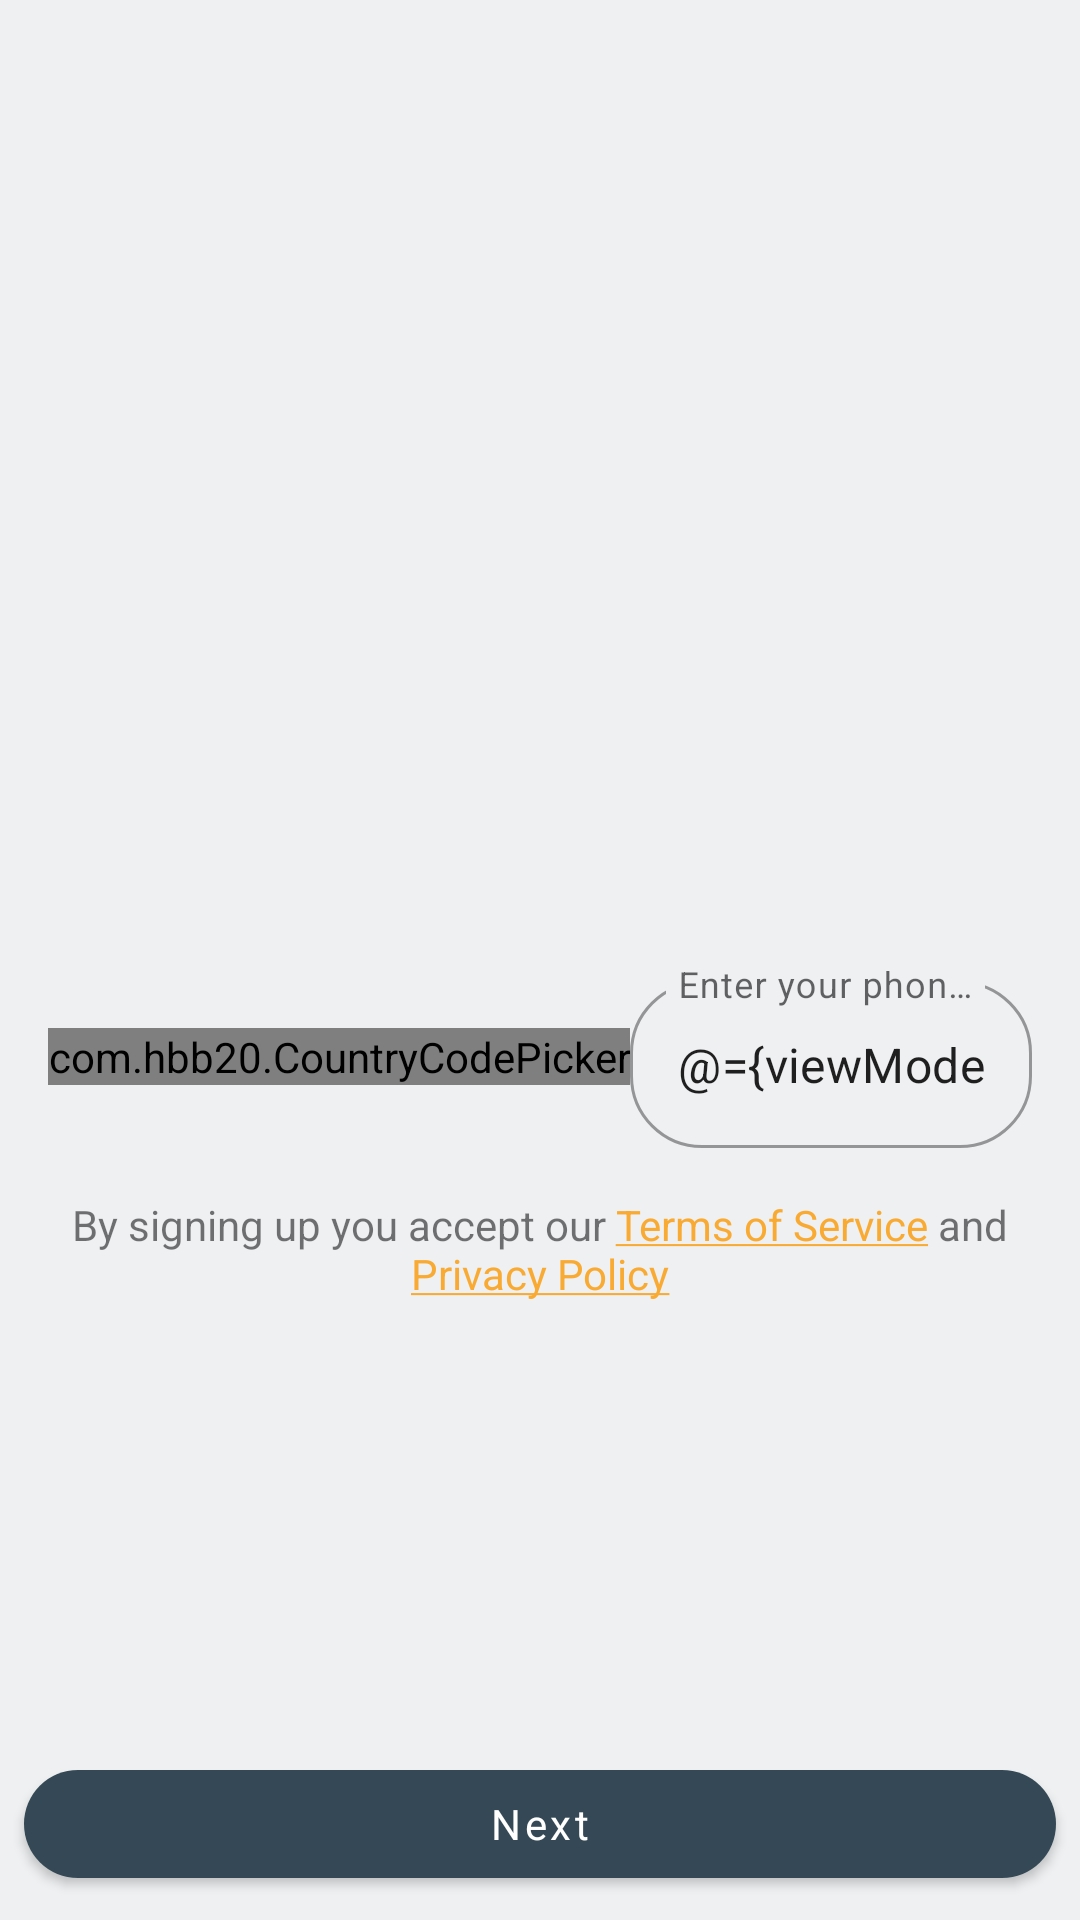

This screen was rendered from an Android layout file. Write that file and the resources it references.
<!-- AndroidManifest.xml: application theme Theme.Konum.DayNight -->
<!-- res/layout/fragment_phone_number.xml -->
<?xml version="1.0" encoding="utf-8"?>
<layout xmlns:android="http://schemas.android.com/apk/res/android"
    xmlns:app="http://schemas.android.com/apk/res-auto"
    >

  <data>
    <import type="android.view.View" />

    <variable
        name="viewModel"
        type="com.tuga.konum.view.ui.signup.phone.PhoneNumberViewModel"
        />
  </data>

  <androidx.constraintlayout.widget.ConstraintLayout
      android:layout_width="match_parent"
      android:layout_height="match_parent"
      >

    <LinearLayout
        android:layout_width="match_parent"
        android:layout_height="wrap_content"
        android:layout_margin="16dp"
        android:gravity="center_vertical"
        android:orientation="horizontal"
        app:layout_constraintBottom_toTopOf="@+id/legalDescription"
        >

      <com.hbb20.CountryCodePicker
          android:id="@+id/ccp"
          android:layout_width="wrap_content"
          android:layout_height="wrap_content"
          app:ccpDialog_showPhoneCode="true"
          app:ccp_defaultNameCode="TR"
          app:ccp_showFullName="true"
          app:ccp_showNameCode="false"
          app:ccp_showPhoneCode="false"
          app:layout_constraintBottom_toTopOf="@id/edtPhoneNumber"
          />

      <com.google.android.material.textfield.TextInputLayout
          style="@style/Widget.MaterialComponents.TextInputLayout.OutlinedBox"
          android:layout_width="match_parent"
          android:layout_height="wrap_content"
          >
        <com.google.android.material.textfield.TextInputEditText
            android:id="@+id/edtPhoneNumber"
            android:layout_width="match_parent"
            android:layout_height="wrap_content"
            android:digits="0123456789+"
            android:hint="@string/enter_your_phone_number"
            android:importantForAutofill="no"
            android:inputType="phone"
            android:maxLength="15"
            android:selectAllOnFocus="true"
            android:singleLine="true"
            android:text="@={viewModel.phoneNumber}"
            />

      </com.google.android.material.textfield.TextInputLayout>

    </LinearLayout>

    <TextView
        android:id="@+id/legalDescription"
        android:layout_width="match_parent"
        android:layout_height="wrap_content"
        android:layout_marginLeft="16dp"
        android:layout_marginRight="16dp"
        android:layout_marginBottom="150dp"
        android:text="@string/terms_and_policy"
        android:textAlignment="center"
        app:layout_constraintBottom_toTopOf="@+id/btnNext"
        />

    <com.google.android.material.button.MaterialButton
        android:id="@+id/btnNext"
        style="@style/signupExtendedButton"
        android:layout_width="match_parent"
        android:layout_height="wrap_content"
        android:enabled="@{viewModel.isPhoneCorrect()}"
        android:onClick="@{() -> viewModel.phoneNextOnClick()}"
        android:text="@string/next"
        app:layout_constraintBottom_toBottomOf="parent"
        app:layout_constraintEnd_toEndOf="parent"
        app:layout_constraintStart_toStartOf="parent"
        />
  </androidx.constraintlayout.widget.ConstraintLayout>

</layout>
<!-- resources referenced by this layout -->
<resources>
  <string name="enter_your_phone_number">Enter your phone number</string>
  <string name="next">Next</string>
  <string name="terms_and_policy">
      By signing up you accept our
      <a href="http://tuga.com.tr/yonetici-gizlilik-sozlesmesi.html">Terms of Service</a>
      and
      <a href="http://tuga.com.tr/yonetici-gizlilik-sozlesmesi.html">Privacy Policy</a>
    </string>
  <style name="signupExtendedButton">
      <item name="android:layout_margin">8dp</item>
    </style>
  <style name="Theme.Konum.DayNight" parent="Theme.Konum" />
  <color name="konum_blue_700">#344955</color>
  <color name="konum_blue_800">#232f34</color>
  <color name="konum_orange_500">#f9aa33</color>
  <color name="konum_orange_400">#f9be64</color>
  <color name="konum_blue_50">#eef0f2</color>
  <color name="konum_white_50">#ffffff</color>
  <color name="konum_red_400">#ff4c5d</color>
  <color name="konum_black_900">#000000</color>
  <color name="konum_white_50_alpha_060">#99ffffff</color>
  <color name="konum_blue_50_alpha_060">#99eef0f2</color>
  <color name="nav_bar">@color/konum_black_900_alpha_020</color>
  <style name="ShapeAppearance.Konum.SmallComponent" parent="ShapeAppearance.MaterialComponents.SmallComponent">
          <item name="cornerFamily">rounded</item>
          <item name="cornerSize">@dimen/konum_small_component_corner_radius</item>
      </style>
  <style name="ShapeAppearance.Konum.MediumComponent" parent="ShapeAppearance.MaterialComponents.MediumComponent">
          <item name="cornerFamily">rounded</item>
          <item name="cornerSize">@dimen/konum_medium_component_corner_radius</item>
      </style>
  <style name="ShapeAppearance.Konum.LargeComponent" parent="ShapeAppearance.MaterialComponents.LargeComponent">
          <item name="cornerFamily">rounded</item>
          <item name="cornerSize">@dimen/konum_large_component_corner_radius</item>
      </style>
  <style name="TextAppearance.Konum.Headline3" parent="TextAppearance.MaterialComponents.Headline3">
          <item name="fontFamily">@font/work_sans_bold</item>
          <item name="android:textColor">@color/color_on_surface_emphasis_high</item>
      </style>
  <style name="TextAppearance.Konum.Headline4" parent="TextAppearance.MaterialComponents.Headline4">
          <item name="fontFamily">@font/work_sans_bold</item>
          <item name="android:textColor">@color/color_on_surface_emphasis_high</item>
      </style>
  <style name="TextAppearance.Konum.Headline5" parent="TextAppearance.MaterialComponents.Headline5">
          <item name="fontFamily">@font/work_sans_bold</item>
          <item name="android:textColor">@color/color_on_surface_emphasis_high</item>
      </style>
  <style name="TextAppearance.Konum.Headline6" parent="TextAppearance.MaterialComponents.Headline6">
          <item name="fontFamily">@font/work_sans_medium</item>
          <item name="android:textColor">@color/color_on_surface_emphasis_high</item>
      </style>
  <style name="TextAppearance.Konum.Subtitle1" parent="TextAppearance.MaterialComponents.Subtitle1">
          <item name="fontFamily">@font/work_sans</item>
          <item name="android:textColor">@color/color_on_surface_emphasis_high</item>
      </style>
  <style name="TextAppearance.Konum.Subtitle2" parent="TextAppearance.MaterialComponents.Subtitle2">
          <item name="fontFamily">@font/work_sans_medium</item>
          <item name="android:textColor">@color/color_on_surface_emphasis_high</item>
      </style>
  <style name="TextAppearance.Konum.Caption" parent="TextAppearance.MaterialComponents.Caption">
          <item name="fontFamily">@font/work_sans</item>
          <item name="android:textColor">@color/color_on_surface_emphasis_high</item>
      </style>
  <color name="konum_black_900_alpha_020">#33000000</color>
  <dimen name="konum_small_component_corner_radius">24dp</dimen>
  <dimen name="konum_medium_component_corner_radius">0dp</dimen>
  <dimen name="konum_large_component_corner_radius">12dp</dimen>
  <dimen name="chip_icon_diameter">32dp</dimen>
</resources>
